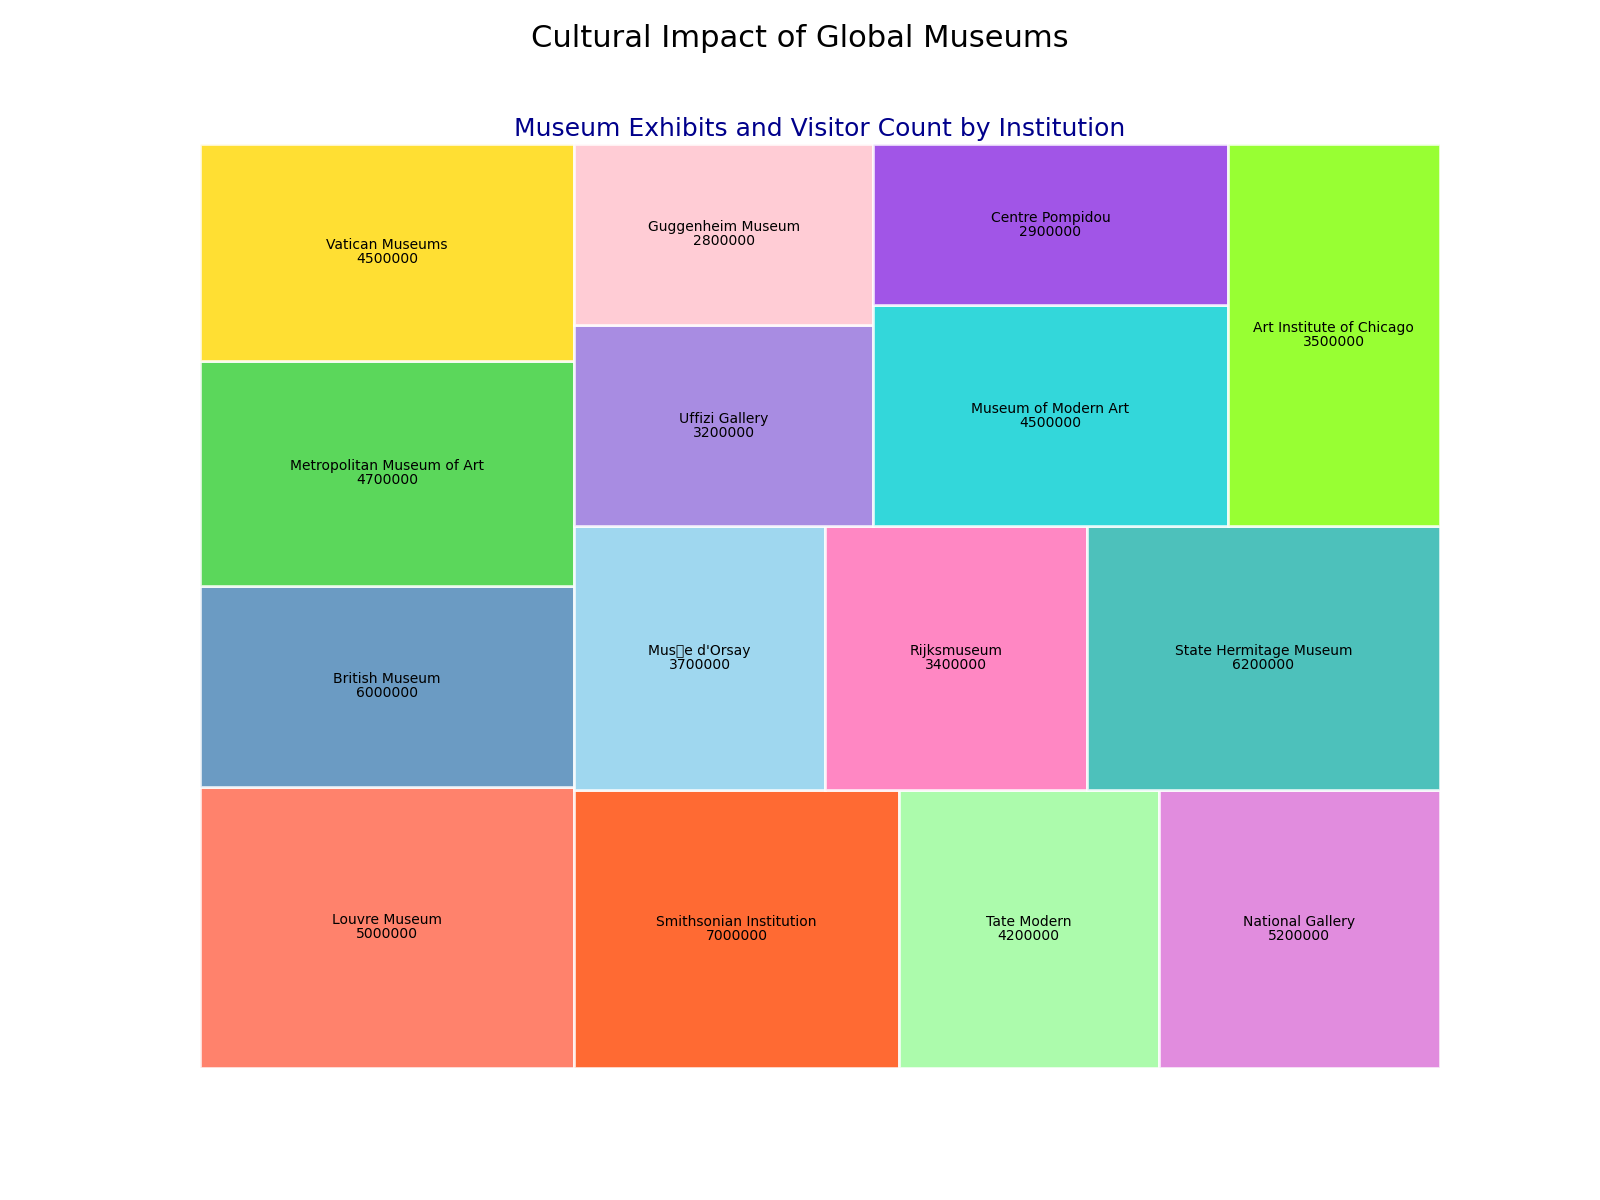

The data file committed next to this chart (first rows):
Region, Number of Exhibits, Visitor Count
Louvre Museum, 35000, 5000000
British Museum, 25000, 6000000
Metropolitan Museum of Art, 28000, 4700000
Vatican Museums, 27000, 4500000
Smithsonian Institution, 30000, 7000000
Tate Modern, 24000, 4200000
National Gallery, 26000, 5200000
Musée d'Orsay, 22000, 3700000
Rijksmuseum, 23000, 3400000
State Hermitage Museum, 31000, 6200000
Uffizi Gallery, 20000, 3200000
Guggenheim Museum, 18000, 2800000
Museum of Modern Art, 26000, 4500000
Centre Pompidou, 19000, 2900000
Art Institute of Chicago, 27000, 3500000
